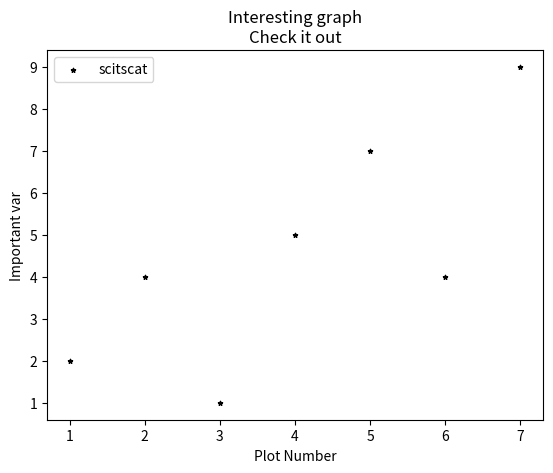

Generate this figure with matplotlib:
import matplotlib.pyplot as plt

x1 = [1, 2, 3]
y1 = [5, 7, 4]

x2 = [10, 11, 14]
y2 = [5, 9, 7]

x = [1, 2, 3, 4, 5, 6, 7]
y = [2, 4, 1, 5, 7, 4, 9]

plt.scatter(x, y, label='scitscat', color='k', marker='*', s=10)

# plt.plot(x1, y1, label='First Line')
# plt.plot(x2, y2, label='Second Line')
plt.xlabel('Plot Number')  # legend on x axis
plt.ylabel('Important var')
plt.title('Interesting graph\nCheck it out')  # Title of our graph

plt.legend()  # to use it, you should add 'label' argument to 'plot' function

plt.show()  # to take it from the background



